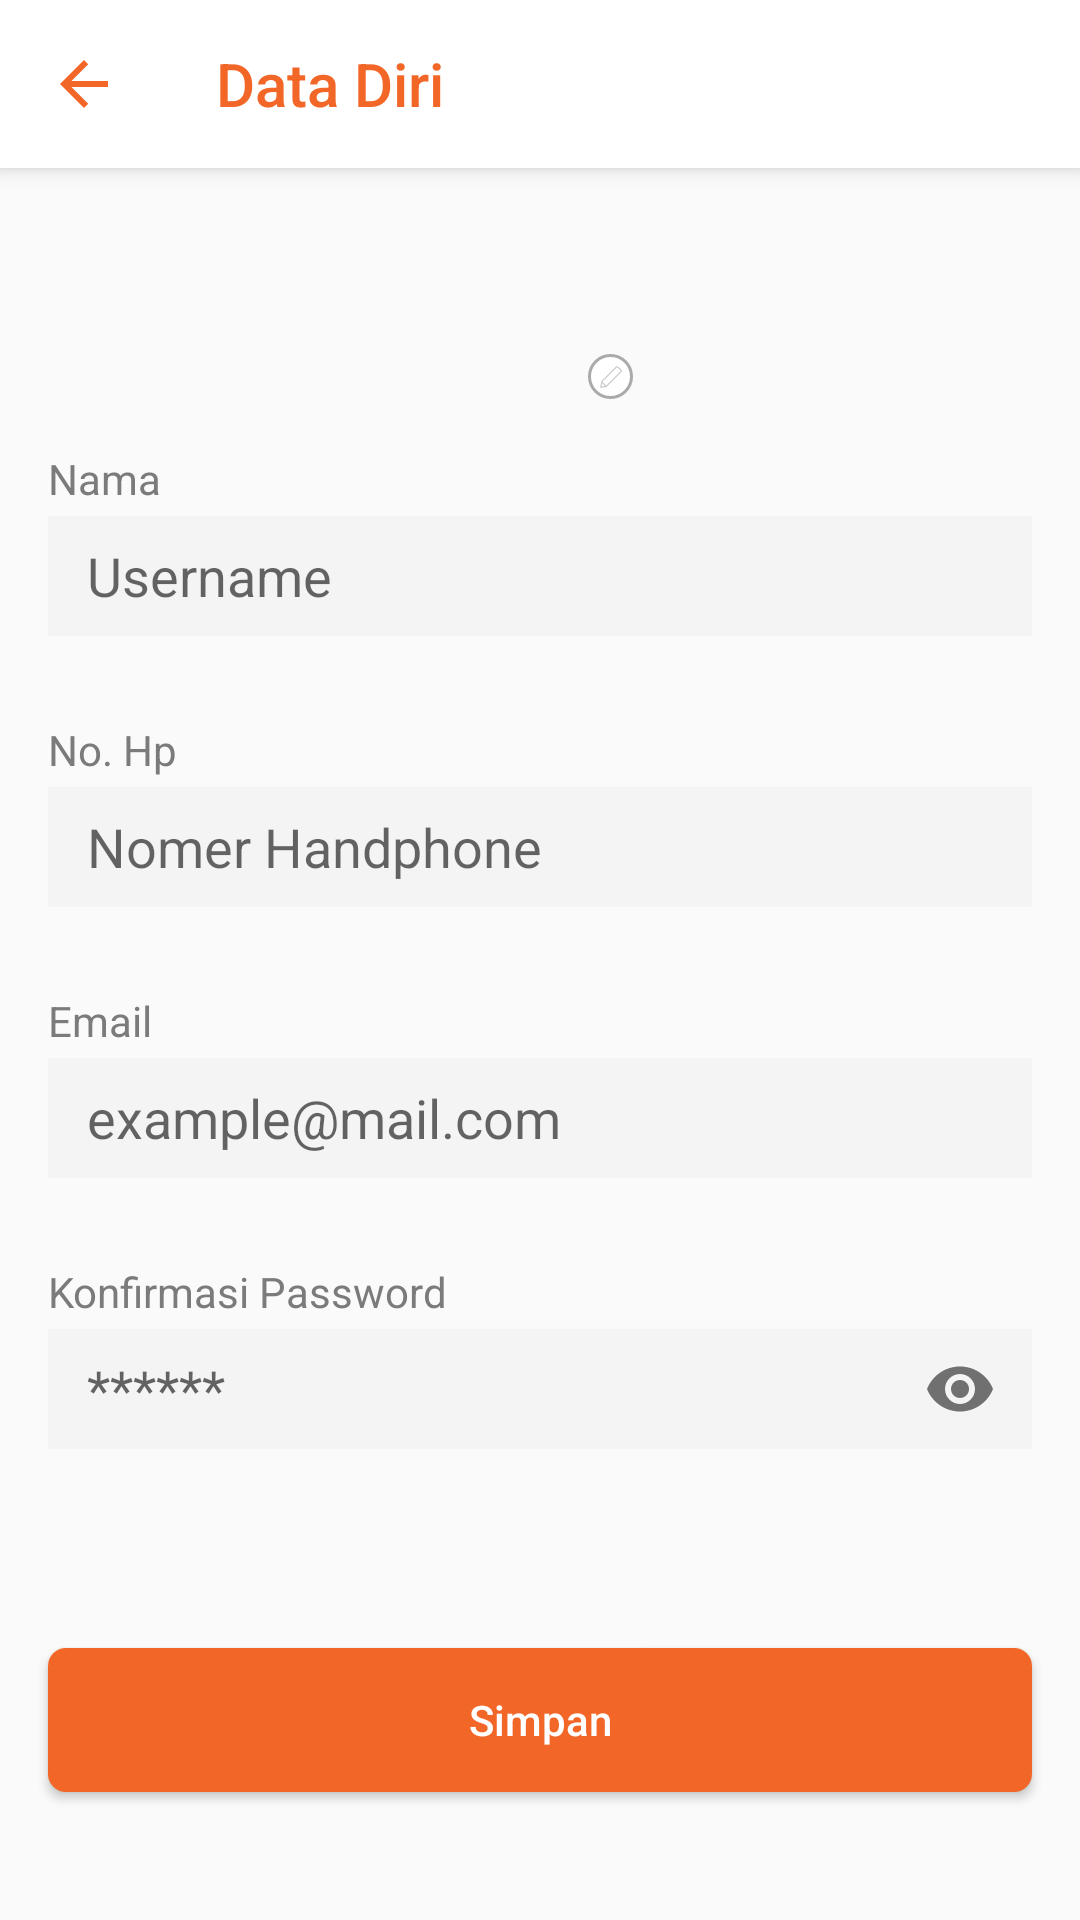

Android layout source for this screen:
<!-- AndroidManifest.xml: application theme Theme.Ecommerce -->
<!-- res/layout/activity_update_profile.xml -->
<?xml version="1.0" encoding="utf-8"?>
<androidx.coordinatorlayout.widget.CoordinatorLayout xmlns:android="http://schemas.android.com/apk/res/android"
    xmlns:app="http://schemas.android.com/apk/res-auto"
    xmlns:tools="http://schemas.android.com/tools"
    android:layout_width="match_parent"
    android:layout_height="match_parent"
    android:fitsSystemWindows="true"
    tools:context=".ui.activity.UpdateProfileActivity">

    <com.google.android.material.appbar.AppBarLayout
        android:layout_width="match_parent"
        android:layout_height="wrap_content"
        app:layout_constraintEnd_toEndOf="parent"
        app:layout_constraintStart_toStartOf="parent"
        app:layout_constraintTop_toTopOf="parent">

        <androidx.appcompat.widget.Toolbar
            android:id="@+id/toolbar"
            android:layout_width="match_parent"
            android:layout_height="?attr/actionBarSize"
            android:background="@color/white"
            app:title="Data Diri"
            app:titleTextColor="@color/orange"
            app:navigationIcon="@drawable/ic_back"/>

    </com.google.android.material.appbar.AppBarLayout>

    <androidx.core.widget.NestedScrollView
        android:layout_width="match_parent"
        android:layout_height="match_parent"
        android:fillViewport="true"
        app:layout_behavior="com.google.android.material.appbar.AppBarLayout$ScrollingViewBehavior">

        <androidx.constraintlayout.widget.ConstraintLayout
            android:layout_width="match_parent"
            android:layout_height="wrap_content">

            <ImageView
                android:id="@+id/img_account"
                android:layout_width="62dp"
                android:layout_height="62dp"
                android:layout_marginTop="16dp"
                android:src="@drawable/circle_grey"
                app:layout_constraintEnd_toEndOf="parent"
                app:layout_constraintStart_toStartOf="parent"
                app:layout_constraintTop_toTopOf="parent" />

            <ImageView
                android:id="@+id/img_pencil"
                android:layout_width="15dp"
                android:layout_height="15dp"
                android:background="@drawable/bg_circle_white_border_grey"
                android:src="@drawable/ic_pencil"
                android:padding="3dp"
                android:layout_marginBottom="1dp"
                app:layout_constraintBottom_toBottomOf="@+id/img_account"
                app:layout_constraintEnd_toEndOf="@+id/img_account" />

            <TextView
                android:id="@+id/lbl_name"
                android:layout_width="wrap_content"
                android:layout_height="wrap_content"
                android:layout_marginTop="16dp"
                android:text="Nama"
                android:layout_marginStart="16dp"
                android:textColor="@color/dark_grey"
                app:layout_constraintStart_toStartOf="parent"
                app:layout_constraintTop_toBottomOf="@+id/img_account" />

            <com.google.android.material.textfield.TextInputLayout
                android:id="@+id/txt_input_name"
                android:layout_width="match_parent"
                android:layout_height="wrap_content"
                android:layout_marginStart="16dp"
                android:layout_marginTop="3dp"
                android:layout_marginEnd="16dp"
                app:boxBackgroundColor="@android:color/transparent"
                app:boxBackgroundMode="outline"
                app:endIconMode="clear_text"
                app:hintEnabled="false"
                app:errorEnabled="true"
                app:layout_constraintEnd_toEndOf="parent"
                app:layout_constraintStart_toStartOf="@+id/lbl_name"
                app:layout_constraintTop_toBottomOf="@+id/lbl_name">

                <com.google.android.material.textfield.TextInputEditText
                    android:id="@+id/et_name"
                    android:layout_width="match_parent"
                    android:layout_height="40dp"
                    android:background="@color/light_grey"
                    android:hint="Username"
                    android:imeOptions="actionNext"
                    android:inputType="textAutoComplete"
                    android:maxLength="25"
                    android:paddingStart="13dp"
                    android:paddingEnd="13dp"
                    android:autofillHints="Username"/>
            </com.google.android.material.textfield.TextInputLayout>

            <TextView
                android:id="@+id/lbl_phone_number"
                android:layout_width="wrap_content"
                android:layout_height="wrap_content"
                android:layout_marginStart="16dp"
                android:layout_marginTop="8dp"
                android:text="No. Hp"
                android:textColor="@color/dark_grey"
                app:layout_constraintStart_toStartOf="parent"
                app:layout_constraintTop_toBottomOf="@+id/txt_input_name" />

            <com.google.android.material.textfield.TextInputLayout
                android:id="@+id/txt_input_phone_number"
                android:layout_width="match_parent"
                android:layout_height="wrap_content"
                android:layout_marginStart="16dp"
                android:layout_marginTop="3dp"
                android:layout_marginEnd="16dp"
                app:boxBackgroundColor="@android:color/transparent"
                app:boxBackgroundMode="outline"
                app:endIconMode="clear_text"
                app:hintEnabled="false"
                app:errorEnabled="true"
                app:layout_constraintEnd_toEndOf="parent"
                app:layout_constraintStart_toStartOf="@+id/lbl_phone_number"
                app:layout_constraintTop_toBottomOf="@+id/lbl_phone_number">

                <com.google.android.material.textfield.TextInputEditText
                    android:id="@+id/et_phone_number"
                    android:layout_width="match_parent"
                    android:layout_height="40dp"
                    android:autofillHints="Username"
                    android:background="@color/light_grey"
                    android:hint="Nomer Handphone"
                    android:imeOptions="actionNext"
                    android:inputType="phone"
                    android:maxLength="25"
                    android:paddingStart="13dp"
                    android:paddingEnd="13dp" />
            </com.google.android.material.textfield.TextInputLayout>

            <TextView
                android:id="@+id/lbl_email"
                android:layout_width="wrap_content"
                android:layout_height="wrap_content"
                android:layout_marginTop="8dp"
                android:text="Email"
                android:textColor="@color/dark_grey"
                app:layout_constraintStart_toStartOf="@+id/lbl_phone_number"
                app:layout_constraintTop_toBottomOf="@+id/txt_input_phone_number" />

            <com.google.android.material.textfield.TextInputLayout
                android:id="@+id/txt_input_email"
                android:layout_width="match_parent"
                android:layout_height="wrap_content"
                android:layout_marginStart="16dp"
                android:layout_marginTop="3dp"
                android:layout_marginEnd="16dp"
                app:boxBackgroundColor="@android:color/transparent"
                app:boxBackgroundMode="outline"
                app:endIconMode="clear_text"
                app:hintEnabled="false"
                app:errorEnabled="true"
                app:layout_constraintEnd_toEndOf="parent"
                app:layout_constraintStart_toStartOf="@+id/lbl_email"
                app:layout_constraintTop_toBottomOf="@+id/lbl_email">

                <com.google.android.material.textfield.TextInputEditText
                    android:id="@+id/et_email"
                    android:layout_width="match_parent"
                    android:layout_height="40dp"
                    android:background="@color/light_grey"
                    android:hint="example@mail.com"
                    android:imeOptions="actionNext"
                    android:inputType="textEmailAddress"
                    android:maxLength="25"
                    android:paddingStart="13dp"
                    android:paddingEnd="13dp"
                    tools:ignore="Autofill" />
            </com.google.android.material.textfield.TextInputLayout>

            <TextView
                android:id="@+id/lbl_confirm_password"
                android:layout_width="wrap_content"
                android:layout_height="wrap_content"
                android:layout_marginTop="8dp"
                android:text="Konfirmasi Password"
                android:textColor="@color/dark_grey"
                app:layout_constraintStart_toStartOf="@+id/lbl_email"
                app:layout_constraintTop_toBottomOf="@+id/txt_input_email" />

            <com.google.android.material.textfield.TextInputLayout
                android:id="@+id/txt_input_confirm_password"
                android:layout_width="match_parent"
                android:layout_height="wrap_content"
                android:layout_marginStart="16dp"
                android:layout_marginTop="3dp"
                android:layout_marginEnd="16dp"
                app:errorEnabled="true"
                app:hintEnabled="false"
                app:boxBackgroundMode="outline"
                app:endIconMode="password_toggle"
                app:layout_constraintEnd_toEndOf="parent"
                app:layout_constraintStart_toStartOf="@+id/lbl_confirm_password"
                app:layout_constraintTop_toBottomOf="@+id/lbl_confirm_password">

                <com.google.android.material.textfield.TextInputEditText
                    android:id="@+id/et_confirm_password"
                    android:layout_width="match_parent"
                    android:layout_height="40dp"
                    android:background="@color/light_grey"
                    android:hint="******"
                    android:inputType="textPassword"
                    android:paddingStart="13dp"
                    android:paddingEnd="13dp"
                    tools:ignore="Autofill" />
            </com.google.android.material.textfield.TextInputLayout>

            <Button
                android:id="@+id/btn_submit"
                android:layout_width="match_parent"
                android:layout_height="wrap_content"
                android:layout_marginStart="16dp"
                android:layout_marginTop="46dp"
                android:layout_marginEnd="16dp"
                android:background="@drawable/bg_orange_selector"
                android:text="Simpan"
                android:textAllCaps="false"
                android:textColor="@color/white"
                app:layout_constraintEnd_toEndOf="parent"
                app:layout_constraintStart_toStartOf="parent"
                app:layout_constraintTop_toBottomOf="@+id/txt_input_confirm_password" />

        </androidx.constraintlayout.widget.ConstraintLayout>

    </androidx.core.widget.NestedScrollView>

</androidx.coordinatorlayout.widget.CoordinatorLayout>
<!-- resources referenced by this layout -->
<resources>
  <color name="dark_grey">#7B7B7B</color>
  <color name="light_grey">#F4F4F4</color>
  <color name="orange">#F26627</color>
  <color name="white">#FFFFFFFF</color>
  <!-- drawable bg_circle_white_border_grey (drawable) -->
  <?xml version="1.0" encoding="utf-8"?>
  <shape xmlns:android="http://schemas.android.com/apk/res/android"
      android:shape="oval">
  
      <solid android:color="@color/white" />
      <stroke android:width="1dp" android:color="@color/grey"/>
  
  </shape>
  <!-- drawable bg_orange_selector (drawable) -->
  <?xml version="1.0" encoding="utf-8"?>
  <selector xmlns:android="http://schemas.android.com/apk/res/android">
  
      <item android:drawable="@drawable/bg_grey"
          android:state_enabled="false" />
      <item android:drawable="@drawable/bg_orange"
          android:state_pressed="true" />
      <item android:drawable="@drawable/bg_orange" />
  
  </selector>
  <!-- drawable ic_back (drawable) -->
  <vector android:height="24dp" android:tint="#F26627"
      android:viewportHeight="24" android:viewportWidth="24"
      android:width="24dp" xmlns:android="http://schemas.android.com/apk/res/android">
      <path android:fillColor="@android:color/white" android:pathData="M20,11H7.83l5.59,-5.59L12,4l-8,8 8,8 1.41,-1.41L7.83,13H20v-2z"/>
  </vector>
  <!-- drawable ic_pencil (drawable) -->
  <vector android:height="24dp" android:viewportHeight="9"
      android:viewportWidth="9" android:width="24dp" xmlns:android="http://schemas.android.com/apk/res/android">
      <path android:fillColor="#C4C4C4" android:fillType="evenOdd" android:pathData="M8.11921,2.27581L7.0834,1.24C6.87009,1.02669 6.52425,1.02669 6.31094,1.24L1.48951,6.06143C1.46384,6.0871 1.44653,6.11993 1.43986,6.15561L1.08226,8.06691C1.05899,8.19129 1.16792,8.30022 1.29229,8.27695L3.2036,7.91935C3.23928,7.91267 3.27211,7.89536 3.29778,7.8697L8.11921,3.04827C8.33252,2.83496 8.33252,2.48911 8.11921,2.27581ZM3.11593,7.54314L7.86538,2.7937C7.9381,2.72098 7.9381,2.60307 7.86538,2.53035L6.82957,1.49455C6.75685,1.42183 6.63894,1.42183 6.56622,1.49455L1.81758,6.24319L3.11593,7.54314ZM2.70969,7.64567L1.71461,6.64937L1.48535,7.87473L2.70969,7.64567Z"/>
  </vector>
  <style name="Theme.Ecommerce" parent="Theme.AppCompat.DayNight.NoActionBar">
          
          <item name="colorPrimary">@color/orange_smoth</item>
          <item name="colorPrimaryVariant">@color/orange</item>
          <item name="colorOnPrimary">@color/white</item>
          
          <item name="colorSecondary">@color/orange_smoth</item>
          <item name="colorSecondaryVariant">@color/orange</item>
          <item name="colorOnSecondary">@color/black</item>
          
          <item name="android:statusBarColor" tools:targetApi="l">?attr/colorPrimaryVariant</item>
          
      </style>
  <color name="grey">#AAAAAA</color>
  <!-- drawable bg_grey (drawable) -->
  <?xml version="1.0" encoding="utf-8"?>
  <selector xmlns:android="http://schemas.android.com/apk/res/android">
  
      <item>
          <shape>
              <solid android:color="@color/grey"/>
              <corners android:radius="6dp"/>
          </shape>
      </item>
  </selector>
  <!-- drawable bg_orange (drawable) -->
  <?xml version="1.0" encoding="utf-8"?>
  <selector xmlns:android="http://schemas.android.com/apk/res/android">
  
      <item>
          <shape>
              <solid android:color="@color/orange"/>
              <corners android:radius="6dp"/>
          </shape>
      </item>
  </selector>
  <color name="orange_smoth">#F9A26C</color>
  <color name="black">#FF000000</color>
</resources>
